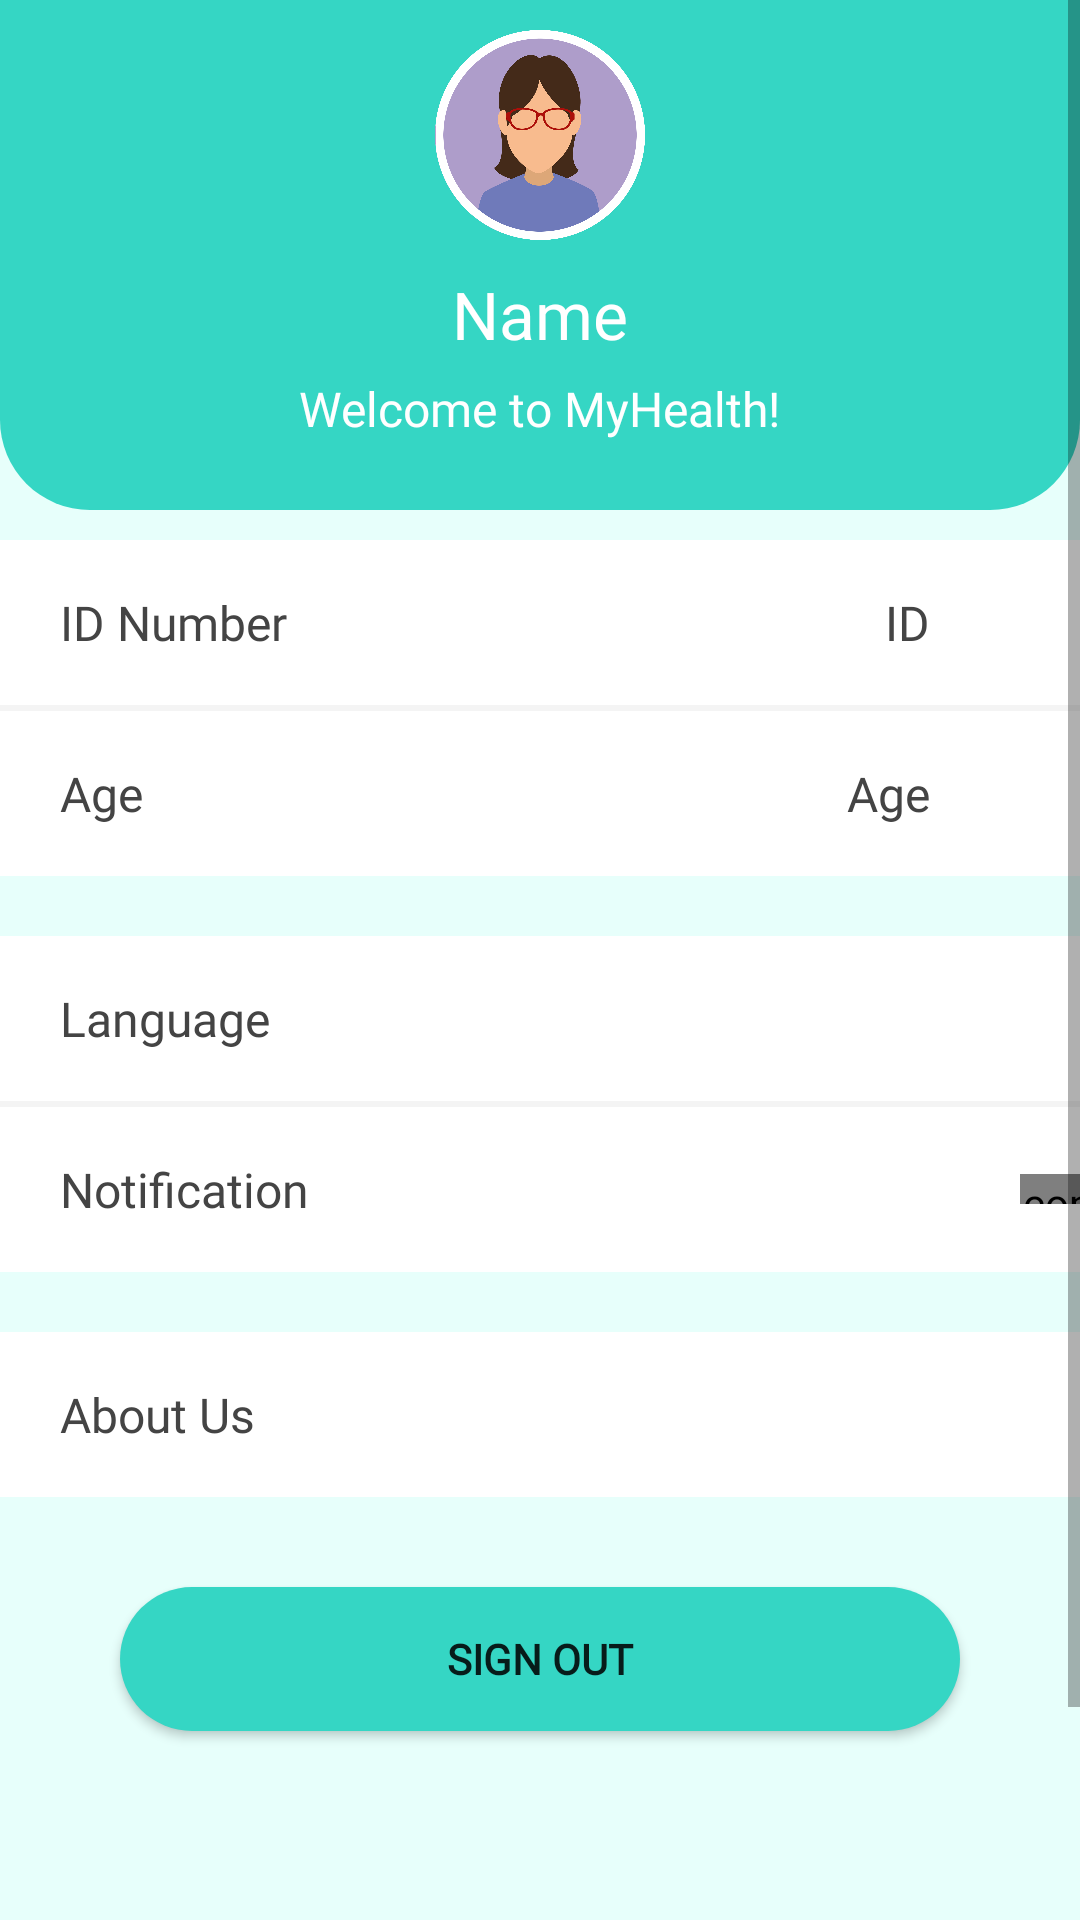

Here is an Android app screen rendered from its layout file. Give the layout XML and the strings, colors and styles it references.
<!-- AndroidManifest.xml: application theme Theme.MyHealth -->
<!-- res/layout/fragment_me.xml -->
<?xml version="1.0" encoding="utf-8"?>
<ScrollView xmlns:android="http://schemas.android.com/apk/res/android"
    xmlns:tools="http://schemas.android.com/tools"
    android:layout_width="match_parent"
    android:layout_height="match_parent"
    tools:context=".MeFragment">

    <LinearLayout

        android:id="@+id/container"
        android:layout_width="match_parent"
        android:layout_height="wrap_content"
        android:background="#E7FFFB"
        android:orientation="vertical">

        <LinearLayout
            android:id="@+id/card"
            android:layout_width="match_parent"
            android:layout_height="170dp"
            android:background="@drawable/home_rounded_corner_top"
            android:orientation="vertical">

            <ImageView
                android:layout_width="70dp"
                android:layout_height="70dp"
                android:layout_gravity="center_horizontal"
                android:layout_marginTop="10dp"
                android:src="@drawable/profile_pic" />

            <TextView
                android:id="@+id/username"
                android:layout_width="wrap_content"
                android:layout_height="wrap_content"
                android:layout_gravity="center_horizontal"
                android:layout_marginTop="10dp"
                android:fontFamily="@font/noto_sans"
                android:text="Name"
                android:textColor="#FFFFFF"
                android:textSize="22sp" />

            <TextView
                android:layout_width="wrap_content"
                android:layout_height="wrap_content"
                android:layout_gravity="center_horizontal"
                android:layout_marginVertical="6dp"
                android:fontFamily="@font/noto_sans"
                android:text="@string/welcome_to_myhealth"
                android:textColor="#FFFFFF"
                android:textSize="16sp" />

        </LinearLayout>


        <LinearLayout
            android:layout_width="match_parent"
            android:layout_height="500dp"
            android:layout_marginTop="10dp"
            android:layout_marginBottom="40dp"
            android:orientation="vertical">

            <LinearLayout
                android:id="@+id/change_id"
                android:layout_width="match_parent"
                android:layout_height="55dp"
                android:background="#FFFFFF"
                android:orientation="horizontal">

                <TextView
                    android:layout_width="wrap_content"
                    android:layout_height="wrap_content"
                    android:layout_gravity="center_vertical"
                    android:layout_marginStart="20dp"
                    android:fontFamily="@font/noto_sans"
                    android:text="@string/id_number"
                    android:textColor="@color/dark_grey"
                    android:textSize="16sp" />

                <TextView
                    android:id="@+id/idnumber"
                    android:layout_width="match_parent"
                    android:layout_height="wrap_content"
                    android:layout_gravity="center"
                    android:layout_marginEnd="50dp"
                    android:fontFamily="@font/noto_sans"
                    android:text="ID"
                    android:textAlignment="textEnd"
                    android:textColor="@color/dark_grey"
                    android:textSize="16sp"
                    tools:ignore="RtlCompat" />

                <ImageView
                    android:layout_width="18dp"
                    android:layout_height="18dp"
                    android:layout_marginStart="-42dp"
                    android:layout_gravity="center_vertical"
                    android:src="@drawable/right" />

            </LinearLayout>

            <View
                android:layout_width="match_parent"
                android:layout_height="2dp"
                android:background="#F4F4F4"/>

            <LinearLayout
                android:id="@+id/change_age"
                android:layout_width="match_parent"
                android:layout_height="55dp"
                android:background="#FFFFFF"
                android:orientation="horizontal">

                <TextView
                    android:layout_width="wrap_content"
                    android:layout_height="wrap_content"
                    android:layout_gravity="center_vertical"
                    android:layout_marginStart="20dp"
                    android:fontFamily="@font/noto_sans"
                    android:text="@string/age"
                    android:textColor="@color/dark_grey"
                    android:textSize="16sp" />

                <TextView
                    android:id="@+id/age"
                    android:layout_width="match_parent"
                    android:layout_height="wrap_content"
                    android:layout_gravity="center"
                    android:layout_marginEnd="50dp"
                    android:fontFamily="@font/noto_sans"
                    android:text="Age"
                    android:textAlignment="textEnd"
                    android:textColor="@color/dark_grey"
                    android:textSize="16sp"
                    tools:ignore="RtlCompat" />

                <ImageView
                    android:layout_width="18dp"
                    android:layout_height="18dp"
                    android:layout_marginStart="-42dp"
                    android:layout_gravity="center_vertical"
                    android:src="@drawable/right" />
            </LinearLayout>


            <LinearLayout
                android:id="@+id/Language"
                android:layout_width="match_parent"
                android:layout_height="55dp"
                android:layout_marginTop="20dp"
                android:background="#FFFFFF"
                android:orientation="horizontal">

                <TextView
                    android:layout_width="350dp"
                    android:layout_height="wrap_content"
                    android:layout_gravity="center_vertical"
                    android:layout_marginStart="20dp"
                    android:fontFamily="@font/noto_sans"
                    android:text="@string/language"
                    android:textColor="@color/dark_grey"
                    android:textSize="16sp" />

                <ImageView
                    android:layout_width="18dp"
                    android:layout_height="18dp"
                    android:layout_gravity="center_vertical"
                    android:src="@drawable/right" />
            </LinearLayout>

            <View
                android:layout_width="match_parent"
                android:layout_height="2dp"
                android:background="#F4F4F4"/>


            <LinearLayout
                android:id="@+id/notification"
                android:layout_width="match_parent"
                android:layout_height="55dp"
                android:background="#FFFFFF"
                android:orientation="horizontal">

                <TextView
                    android:layout_width="320dp"
                    android:layout_height="wrap_content"
                    android:fontFamily="@font/noto_sans"
                    android:text="@string/notification"
                    android:layout_marginStart="20dp"
                    android:textColor="@color/dark_grey"
                    android:layout_gravity="center_vertical"
                    android:textSize="16sp" />

                <com.RobX.MyHealth.SwitchButton
                    android:id="@+id/notification_btn"
                    android:layout_width="50dp"
                    android:layout_height="10dp"
                    android:layout_gravity="center_vertical" />
            </LinearLayout>





            <LinearLayout
                android:id="@+id/About"
                android:layout_width="match_parent"
                android:layout_height="55dp"
                android:layout_marginTop="20dp"

                android:background="#FFFFFF"
                android:orientation="horizontal">

                <TextView
                    android:layout_width="350dp"
                    android:layout_height="wrap_content"
                    android:layout_gravity="center_vertical"
                    android:layout_marginStart="20dp"
                    android:fontFamily="@font/noto_sans"
                    android:text="@string/about_us"
                    android:textColor="@color/dark_grey"
                    android:textSize="16sp" />
                <ImageView
                    android:layout_width="18dp"
                    android:layout_height="18dp"
                    android:layout_gravity="center_vertical"
                    android:src="@drawable/right" />

            </LinearLayout>

            <Button
                android:id="@+id/btnsignout"
                android:layout_width="match_parent"
                android:layout_height="wrap_content"
                android:layout_marginTop="30dp"
                android:layout_marginHorizontal="40dp"
                android:background="@drawable/button_rounded_corner"
                android:fontFamily="@font/montserrat"
                android:text="@string/sign_out"
                android:textStyle="bold" />
        </LinearLayout>


    </LinearLayout>
</ScrollView>
<!-- resources referenced by this layout -->
<resources>
  <color name="dark_grey">#FF444444</color>
  <!-- drawable button_rounded_corner (drawable) -->
  <?xml version="1.0" encoding="utf-8"?>
  <shape xmlns:android="http://schemas.android.com/apk/res/android">
      <corners android:radius="24dp" />
      <solid android:color="@color/health_green" />
  </shape>
  <!-- drawable home_rounded_corner_top (drawable) -->
  <?xml version="1.0" encoding="utf-8"?>
  <shape xmlns:android="http://schemas.android.com/apk/res/android"
      android:shape="rectangle">
      <corners
          android:bottomRightRadius="30dp"
          android:bottomLeftRadius="30dp"/>
      <solid android:color="@color/health_green"/>
  </shape>
  <!-- drawable profile_pic: png bitmap (drawable, 301361 bytes) -->
  <string name="about_us">About Us</string>
  <string name="age">Age</string>
  <string name="id_number">ID Number</string>
  <string name="language">Language</string>
  <string name="notification">Notification</string>
  <string name="sign_out">Sign out</string>
  <string name="welcome_to_myhealth">Welcome to MyHealth!</string>
  <style name="Theme.MyHealth" parent="Theme.MaterialComponents.DayNight.NoActionBar">
          
          <item name="colorPrimary">@color/health_green</item>
          <item name="colorPrimaryVariant">@color/health_green</item>
          <item name="colorOnPrimary">@color/white</item>
          
          <item name="colorSecondary">@color/teal_200</item>
          <item name="colorSecondaryVariant">@color/teal_700</item>
          <item name="colorOnSecondary">@color/black</item>
          
          <item name="android:statusBarColor" tools:targetApi="l">?attr/colorPrimaryVariant</item>
          
      </style>
  <color name="health_green">#FF35D6C4</color>
  <color name="white">#FFFFFFFF</color>
  <color name="teal_200">#FF03DAC5</color>
  <color name="teal_700">#FF018786</color>
  <color name="black">#FF000000</color>
</resources>
